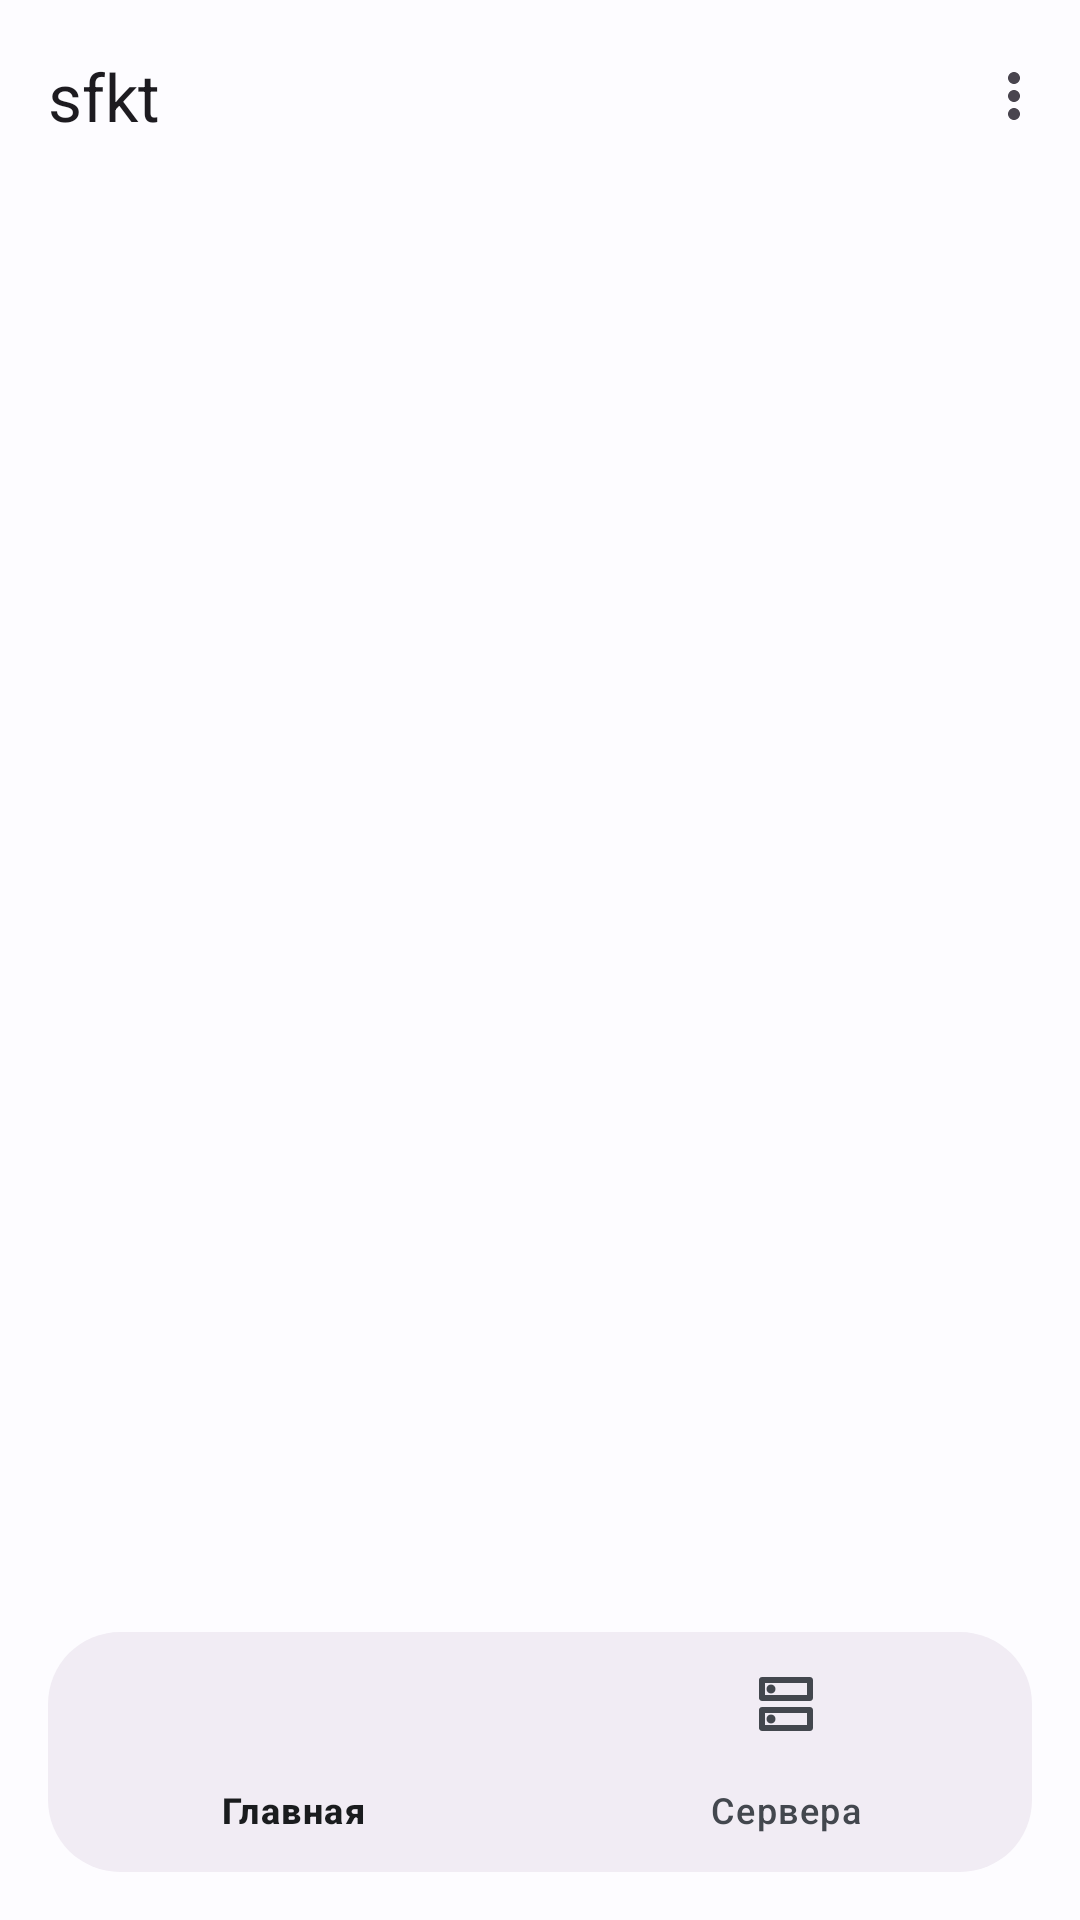

Android layout source for this screen:
<!-- AndroidManifest.xml: activity theme Theme.Sfkt -->
<!-- res/layout/activity_main.xml -->
<?xml version="1.0" encoding="utf-8"?>
<androidx.coordinatorlayout.widget.CoordinatorLayout
    xmlns:android="http://schemas.android.com/apk/res/android"
    xmlns:app="http://schemas.android.com/apk/res-auto"
    android:layout_width="match_parent"
    android:layout_height="match_parent"
    android:fitsSystemWindows="true"
    android:background="?attr/colorSurface">

    
    <com.google.android.material.appbar.AppBarLayout
        android:id="@+id/appBarLayout"
        android:layout_width="match_parent"
        android:layout_height="wrap_content"
        android:fitsSystemWindows="true"
        android:background="@android:color/transparent"
        app:elevation="0dp">

        <com.google.android.material.appbar.MaterialToolbar
            android:id="@+id/toolbar"
            android:layout_width="match_parent"
            android:layout_height="?attr/actionBarSize"
            app:title="@string/app_name"
            app:titleTextAppearance="?attr/textAppearanceTitleLarge"
            app:menu="@menu/menu_main"
            android:background="@android:color/transparent"/>

    </com.google.android.material.appbar.AppBarLayout>

    
    <FrameLayout
        android:layout_width="match_parent"
        android:layout_height="match_parent"
        app:layout_behavior="@string/appbar_scrolling_view_behavior">

        <androidx.fragment.app.FragmentContainerView
            android:id="@+id/navHostFragment"
            android:layout_width="match_parent"
            android:layout_height="match_parent"
            android:paddingBottom="100dp"
            android:clipToPadding="false"/>

    </FrameLayout>

    
    <com.google.android.material.bottomnavigation.BottomNavigationView
        android:id="@+id/bottomNavigation"
        android:layout_width="match_parent"
        android:layout_height="80dp"
        android:layout_gravity="bottom"
        android:layout_margin="@dimen/spacing_md"
        android:background="@drawable/bg_bottom_nav"
        android:paddingBottom="0dp"
        android:fitsSystemWindows="false"
        app:menu="@menu/bottom_nav_menu"
        app:labelVisibilityMode="labeled"
        app:elevation="8dp"
        app:itemIconSize="24dp"
        app:itemActiveIndicatorStyle="@style/Widget.Sfkt.BottomNavIndicator"/>

</androidx.coordinatorlayout.widget.CoordinatorLayout>
<!-- resources referenced by this layout -->
<resources>
  <dimen name="spacing_md">16dp</dimen>
  <!-- drawable bg_bottom_nav (drawable) -->
  <?xml version="1.0" encoding="utf-8"?>
  <shape xmlns:android="http://schemas.android.com/apk/res/android"
      android:shape="rectangle">
      <solid android:color="?attr/colorSurfaceContainer"/>
      <corners android:radius="24dp"/>
  </shape>
  <string name="app_name">sfkt</string>
  <style name="Widget.Sfkt.BottomNavIndicator" parent="Widget.Material3.BottomNavigationView.ActiveIndicator">
          <item name="android:color">?attr/colorPrimaryContainer</item>
          <item name="android:width">56dp</item>
          <item name="android:height">28dp</item>
          <item name="shapeAppearance">@style/ShapeAppearance.Sfkt.Pill</item>
      </style>
  <style name="ShapeAppearance.Sfkt.Pill" parent="">
          <item name="cornerFamily">rounded</item>
          <item name="cornerSize">50%</item>
      </style>
  <color name="md_theme_primary">#0061A4</color>
  <color name="md_theme_onPrimary">#FFFFFF</color>
  <color name="md_theme_primaryContainer">#D1E4FF</color>
  <color name="md_theme_onPrimaryContainer">#001D36</color>
  <color name="md_theme_secondary">#006874</color>
  <color name="md_theme_onSecondary">#FFFFFF</color>
  <color name="md_theme_secondaryContainer">#97F0FF</color>
  <color name="md_theme_onSecondaryContainer">#001F24</color>
  <color name="md_theme_tertiary">#6B5778</color>
  <color name="md_theme_onTertiary">#FFFFFF</color>
  <color name="md_theme_tertiaryContainer">#F3DAFF</color>
  <color name="md_theme_onTertiaryContainer">#251431</color>
  <color name="md_theme_error">#BA1A1A</color>
  <color name="md_theme_onError">#FFFFFF</color>
  <color name="md_theme_errorContainer">#FFDAD6</color>
  <color name="md_theme_onErrorContainer">#410002</color>
  <color name="md_theme_background">#FDFCFF</color>
  <color name="md_theme_onBackground">#1A1C1E</color>
  <color name="md_theme_surface">#FDFCFF</color>
  <color name="md_theme_onSurface">#1A1C1E</color>
  <color name="md_theme_surfaceVariant">#DFE2EB</color>
  <color name="md_theme_onSurfaceVariant">#43474E</color>
  <color name="md_theme_outline">#73777F</color>
  <color name="md_theme_outlineVariant">#C3C7CF</color>
  <color name="md_theme_inverseSurface">#2F3033</color>
  <color name="md_theme_inverseOnSurface">#F1F0F4</color>
  <color name="md_theme_inversePrimary">#9ECAFF</color>
  <color name="md_theme_surfaceContainerLowest">#FFFFFF</color>
  <color name="md_theme_surfaceContainerLow">#F7F2FA</color>
  <color name="md_theme_surfaceContainer">#F1ECF4</color>
  <color name="md_theme_surfaceContainerHigh">#EBE6EE</color>
  <color name="md_theme_surfaceContainerHighest">#E5E1E9</color>
  <style name="ShapeAppearance.Sfkt.MediumRounded" parent="ShapeAppearance.Material3.Corner.Medium">
          <item name="cornerSize">16dp</item>
      </style>
  <style name="ShapeAppearance.Sfkt.LargeRounded" parent="ShapeAppearance.Material3.Corner.Large">
          <item name="cornerSize">24dp</item>
      </style>
  <style name="ShapeAppearance.Sfkt.ExtraLargeRounded" parent="ShapeAppearance.Material3.Corner.ExtraLarge">
          <item name="cornerSize">28dp</item>
      </style>
</resources>
